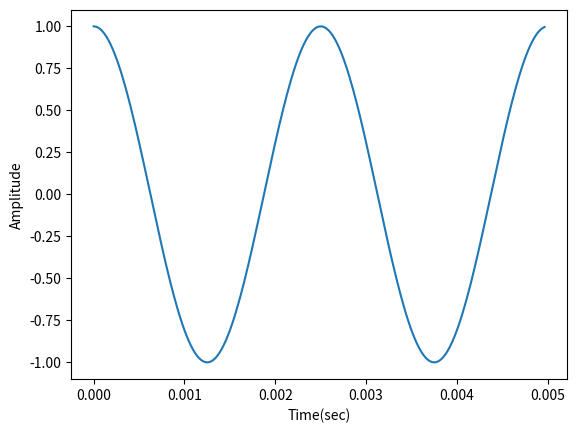
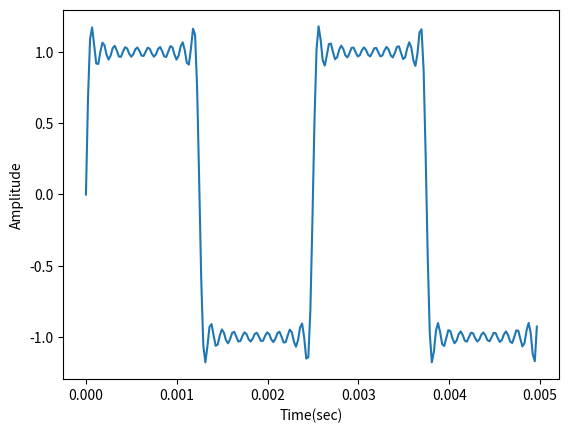
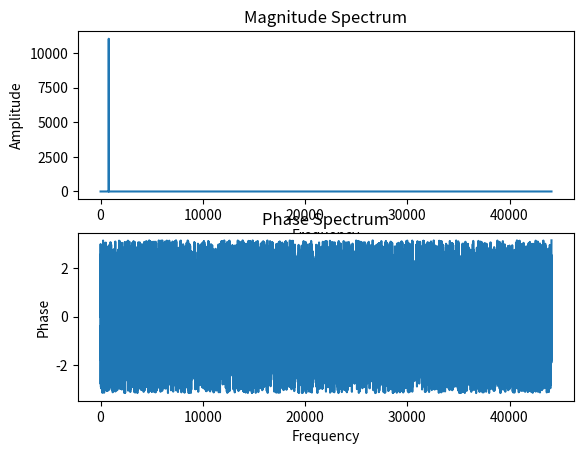
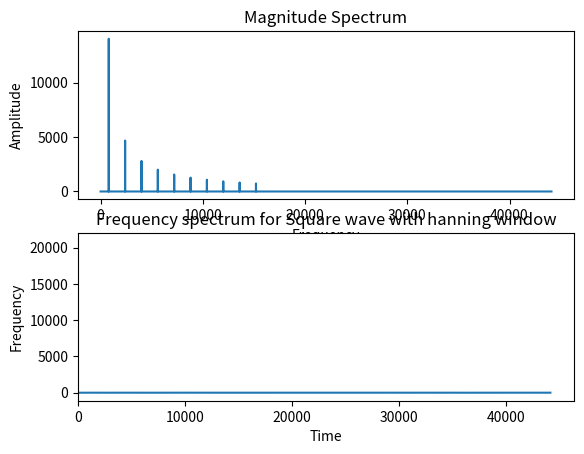

Write the Python code that produced these figures, in order. (Note: this script raises an exception after producing the figures.)
import matplotlib.pylab as plt
import numpy as np 
import scipy.signal

def generateSinusoidal(amplitude, sampling_rate_Hz, frequency_Hz, length_secs, phase_radians):
    t = np.arange(0, length_secs,1.0/(sampling_rate_Hz))
    x = amplitude * np.sin(2*np.pi*frequency_Hz*t+ phase_radians)
    return t,x

def plotfn(x_plot, y_plot, x_label, y_label):
    plt.figure()
    plt.plot(x_plot, y_plot)
    plt.xlabel(x_label)
    plt.ylabel(y_label)
    plt.show()

def generateSquare(amplitude, sampling_rate_Hz, frequency_Hz, length_secs, phase_radians, num_sin):
    sq = 0
    for i in range(1, num_sin*2, 2):
        sq += (generateSinusoidal(amplitude, sampling_rate_Hz, i*frequency_Hz, length_secs, phase_radians)[1])/i
    sq_final = (4/np.pi) * sq

    t = generateSinusoidal(amplitude, sampling_rate_Hz, frequency_Hz, length_secs, phase_radians)[0]    
    return t, sq_final

def computeSpectrum(x, sample_rate_Hz):
    half_N = int(len(x)//2) + 1
    ft = np.fft.fft(x)
    XAbs = np.abs(ft[:half_N])

    XIm = np.imag(ft[:half_N])
    XRe = np.real(ft[:half_N])
    
    XPhase = np.angle(ft[:half_N])

    f = np.linspace(0, sample_rate_Hz, half_N)
    return f, XAbs, XPhase, XRe, XIm

def stride_trick(a, stride_length, stride_step):
    nrows = ((a.size - stride_length) // stride_step) + 1
    n = a.strides[0]
    return np.lib.stride_tricks.as_strided(a, shape=(nrows, stride_length), strides=(stride_step*n, n))

def generateBlocks(x, sample_rate_Hz, block_size, hop_size):
    n = len(x)
    
    if block_size < hop_size:
        print("Error in block and hop sizes")
        return
    
    zero_padding = block_size-hop_size
    rest_samples = np.abs(n - zero_padding) % np.abs(block_size - zero_padding)
    pad_signal = np.append(x, np.array([0] * int(zero_padding) * int(rest_samples != 0.)))
    
    t = []
    for i in range(0, n-hop_size, hop_size):
        t.append(i/44100)
    
    frames = stride_trick(pad_signal, block_size, hop_size)
    print(frames.shape)
    return t,frames

def mySpecgram(x, block_size, hop_size, sample_rate_Hz, window_type):

    t, sig = generateBlocks(x, sample_rate_Hz, block_size, hop_size)
    fftDone = []
    freq_vector = []
    
    if window_type=='rect':
        for i in sig:
            dat = computeSpectrum(i*scipy.signal.boxcar(block_size), 44100)
            fftDone.append(dat[1])
    elif window_type == 'hann':
        for i in sig:
            dat = computeSpectrum(i*np.hanning(block_size), 44100)
            fftDone.append(dat[1])

    else:
        print("Wrong window specified")
        
    print(len(x))
    freq_vector = np.linspace(0, len(x), block_size)
        
    return t, freq_vector, fftDone

def plotSpecgram(freq_vector, time_vector, magnitude_spectrogram, title):
    if len(freq_vector) < 2 or len(time_vector) < 2:
        return

    Z = 20. * np.log10(magnitude_spectrogram)
    Z = np.flipud(Z)
  
    pad_xextent = (time_vector[1] - time_vector[0]) / 2
    xmin = np.min(time_vector) - pad_xextent
    xmax = np.max(time_vector) + pad_xextent
    extent = xmin, xmax, freq_vector[0], freq_vector[-1]
  
    im = plt.imshow(Z, None, extent=extent, origin='upper')
    plt.axis('auto')
    plt.xlabel("Time")
    plt.ylabel("Frequency")
    plt.title(title)
    plt.show()

if __name__ == "__main__":
    #q1
    A = 1.0
    fs = 44100
    f0 = 400
    len_secs = 0.5
    phase_radians = np.pi/2    
    (t1,x1) = generateSinusoidal(A, fs, f0, len_secs, phase_radians)
    plotfn(t1[:220],x1[:220],'Time(sec)', 'Amplitude') #plotting the first 5 ms ie 220 to the closest integer

    #q2
    phase_radians=0
    num_sin=10
    (t2,x2) = generateSquare(A, fs, f0, len_secs, phase_radians, num_sin)
    plotfn(t2[:220],x2[:220],'Time(sec)', 'Amplitude') #plotting the first 5 ms ie 220 to the closest integer
    

    #q3
    (f1,XAbs1,XPhase1,XRe1,XIm1) = computeSpectrum(x1, fs)
    (f2,XAbs2,XPhase2,XRe2,XIm2) = computeSpectrum(x2, fs)
    
    plt.figure()
    plt.subplot(2,1,1)
    plt.xlabel('Frequency')
    plt.ylabel('Amplitude')
    plt.title('Magnitude Spectrum')
    plt.plot(f1,XAbs1)
    
    plt.subplot(2,1,2)
    plt.xlabel('Frequency')
    plt.ylabel('Phase')
    plt.title('Phase Spectrum')
    plt.plot(f1, XPhase1)
    
    plt.show()
    
    plt.figure()
    plt.subplot(2,1,1)
    plt.xlabel('Frequency')
    plt.ylabel('Amplitude')
    plt.title('Magnitude Spectrum')
    plt.plot(f2,XAbs2)

    plt.subplot(2,1,2)
    plt.xlabel('Frequency')
    plt.ylabel('Phase')
    plt.title('Phase Spectrum')
    plt.plot(f2, XPhase2)
    
    plt.show()
    
    #q4
    block_size = 2048
    hop_size = 1024
    timeArr_hann, freq_vector_hann, fftDone_hann = mySpecgram(x2, block_size, hop_size, fs, "hann")
    fftDone_hann = np.transpose(fftDone_hann)
    plotSpecgram(freq_vector_hann, timeArr_hann, fftDone_hann, "Frequency spectrum for Square wave with hanning window")

    timeArr_rect, freq_vector_rect, fftDone_rect = mySpecgram(x2, block_size, hop_size, fs, "rect")
    fftDone_rect = np.transpose(fftDone_rect)
    plotSpecgram(freq_vector_rect, timeArr_rect, fftDone_rect, "Frequency spectrum for Square wave with rectangular window")
